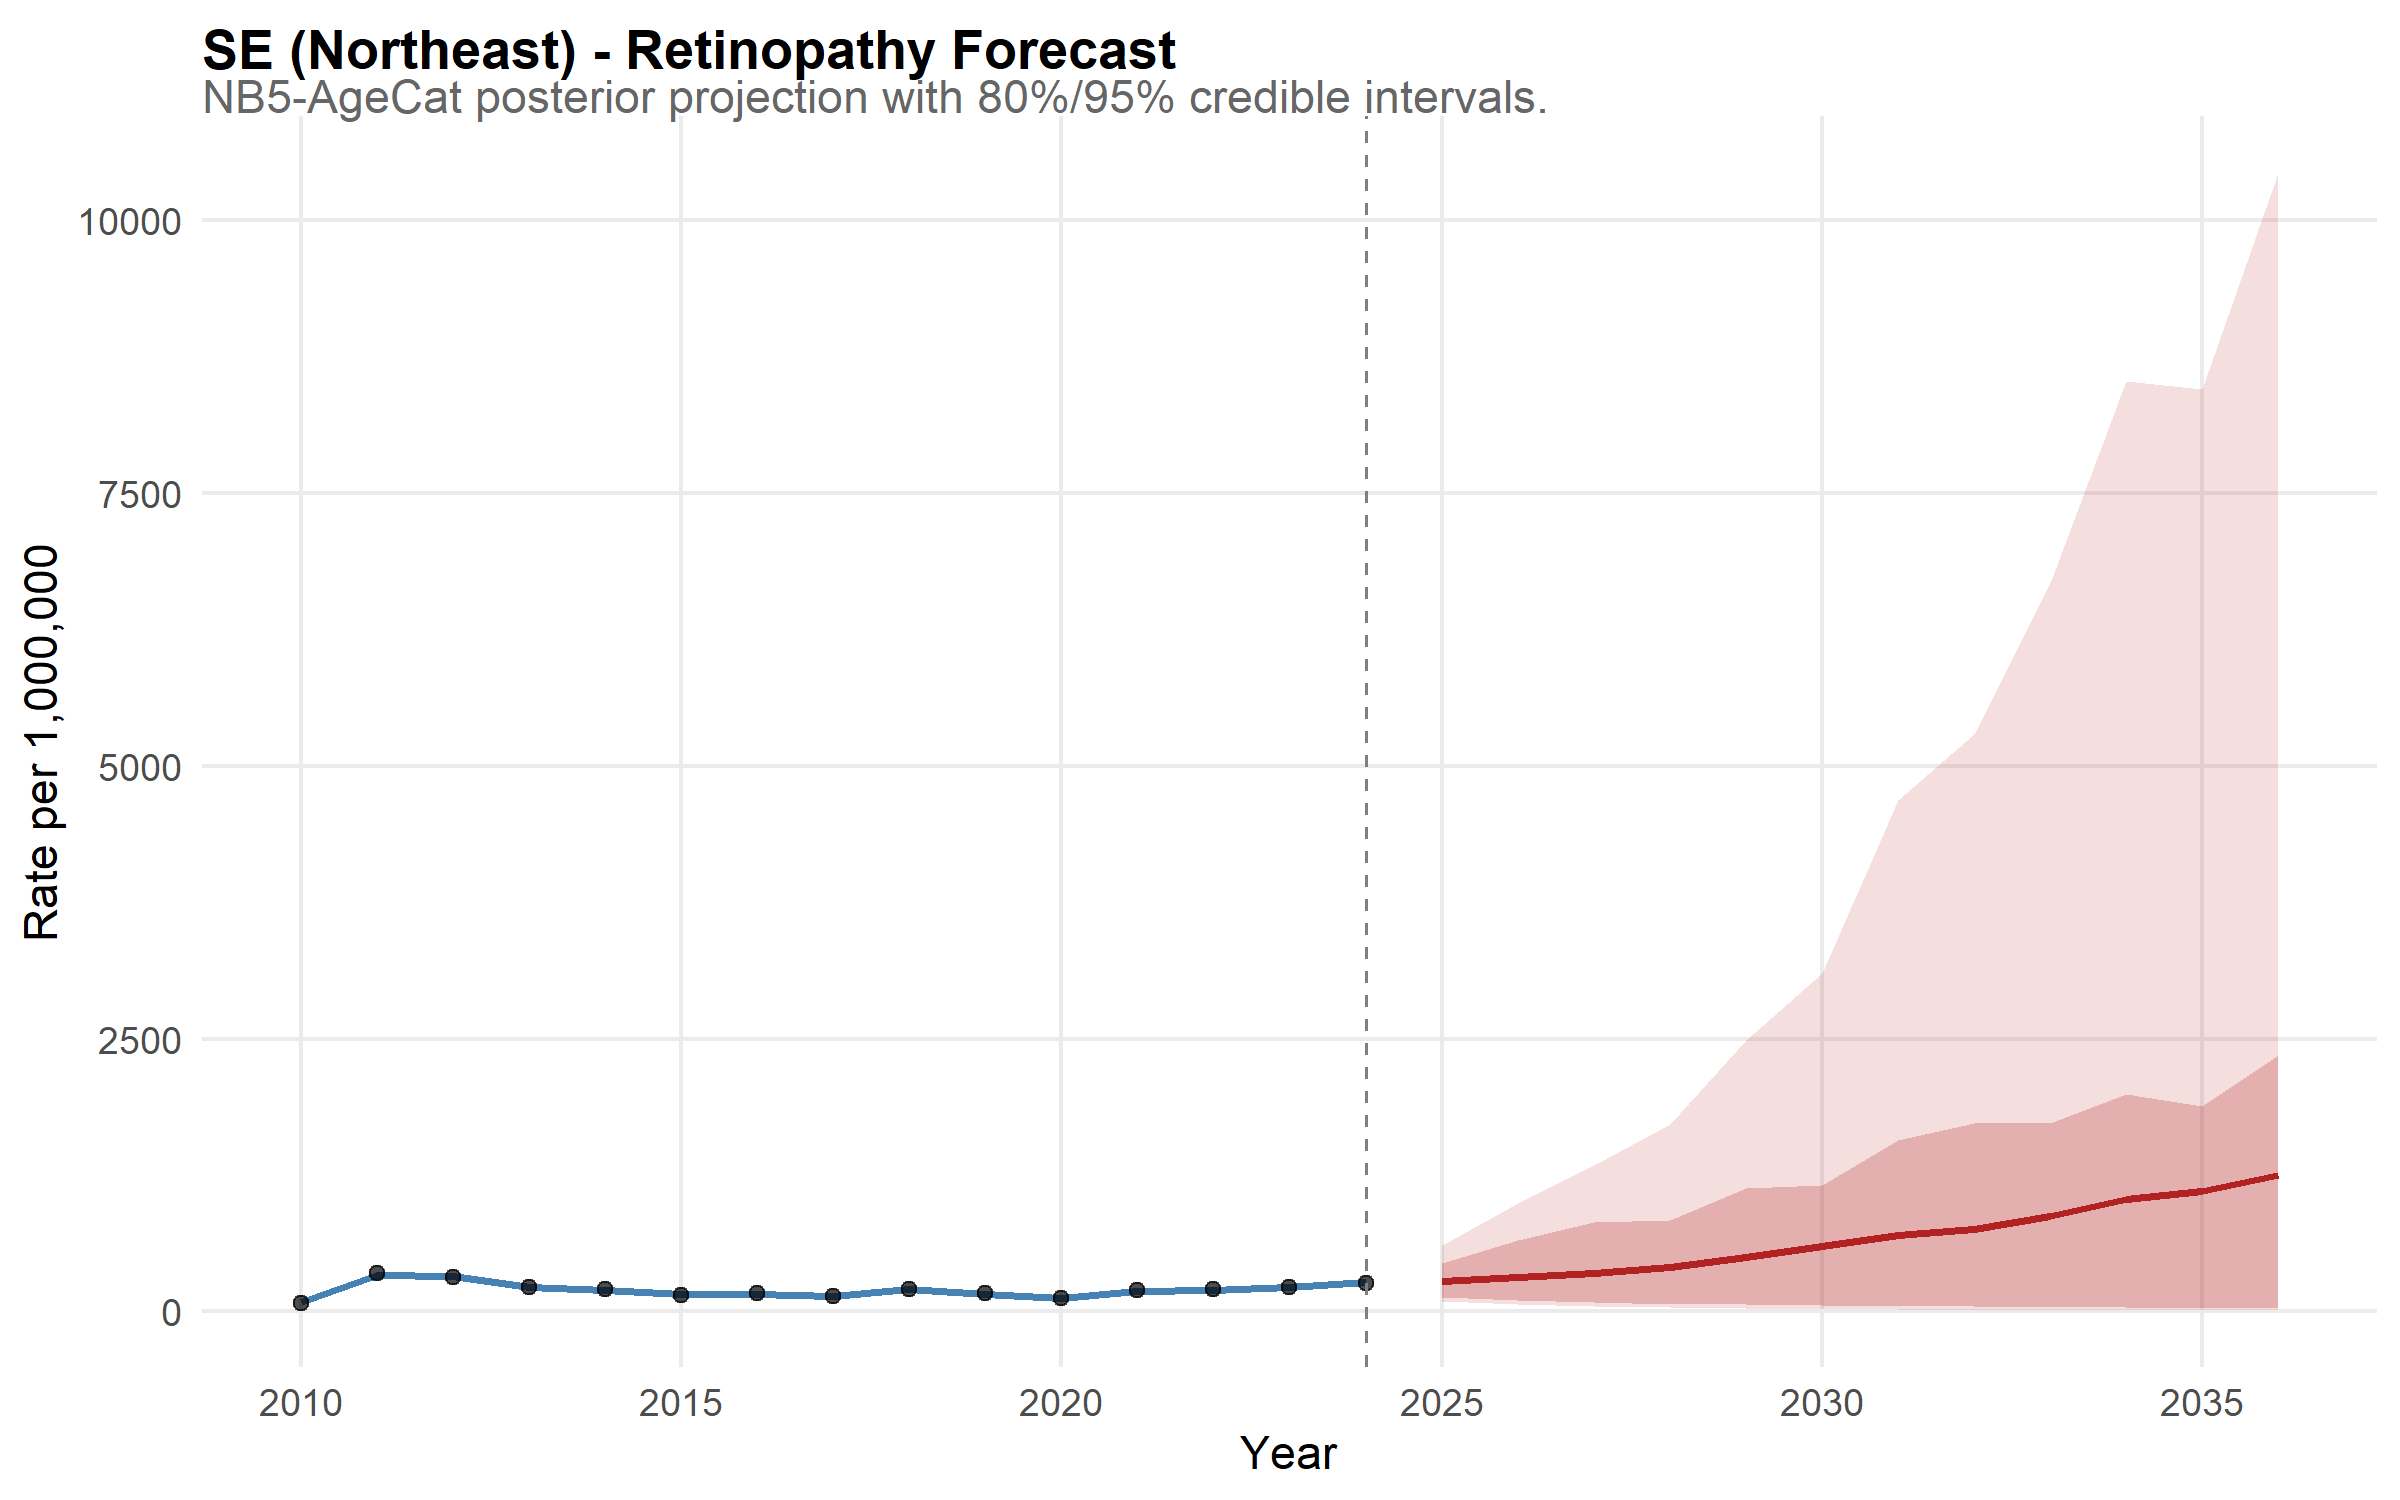

The table this chart was drawn from, first rows:
state, year, disease, mean_rate, lower_95, upper_95, lower_80, upper_80, is_forecast, region, disease_label, state_f, layer, obs_rate
SE, 2010, retina, 83.05, 66.5, 105.5, 71.35, 95.93, FALSE, Northeast, Retinopathy, SE, model, NA
SE, 2011, retina, 332, 280.9, 391.5, 296.4, 366, FALSE, Northeast, Retinopathy, SE, model, NA
SE, 2012, retina, 318.6, 268.9, 377.6, 285.8, 353.6, FALSE, Northeast, Retinopathy, SE, model, NA
SE, 2013, retina, 221, 184.6, 264.3, 196.8, 249.7, FALSE, Northeast, Retinopathy, SE, model, NA
SE, 2014, retina, 198.4, 166.4, 237.1, 175.7, 222, FALSE, Northeast, Retinopathy, SE, model, NA
SE, 2015, retina, 154.1, 126.6, 186.1, 135, 173.1, FALSE, Northeast, Retinopathy, SE, model, NA
SE, 2016, retina, 159.9, 134.4, 191.3, 141, 178.4, FALSE, Northeast, Retinopathy, SE, model, NA
SE, 2017, retina, 140, 114.6, 173.4, 121.9, 160.4, FALSE, Northeast, Retinopathy, SE, model, NA
SE, 2018, retina, 205.4, 172.3, 244.9, 183.4, 229.7, FALSE, Northeast, Retinopathy, SE, model, NA
SE, 2019, retina, 162.4, 135, 195.4, 144.1, 183.4, FALSE, Northeast, Retinopathy, SE, model, NA
SE, 2020, retina, 119.4, 97.91, 145.7, 105, 135.4, FALSE, Northeast, Retinopathy, SE, model, NA
SE, 2021, retina, 184.5, 154.7, 220.9, 162.9, 207.7, FALSE, Northeast, Retinopathy, SE, model, NA
SE, 2022, retina, 190.7, 159.4, 226, 167.8, 213.7, FALSE, Northeast, Retinopathy, SE, model, NA
SE, 2023, retina, 223.7, 187.6, 264.9, 198.9, 250.5, FALSE, Northeast, Retinopathy, SE, model, NA
SE, 2024, retina, 265, 226.2, 306.6, 236, 293.1, FALSE, Northeast, Retinopathy, SE, model, NA
SE, 2025, retina, 273.6, 94.58, 606.5, 130.4, 443.1, TRUE, Northeast, Retinopathy, SE, model, NA
SE, 2026, retina, 316.8, 62.01, 991.8, 101.6, 653.3, TRUE, Northeast, Retinopathy, SE, model, NA
SE, 2027, retina, 353.5, 48.71, 1343, 81.75, 822.1, TRUE, Northeast, Retinopathy, SE, model, NA
SE, 2028, retina, 404.8, 38.38, 1713, 68.98, 840.2, TRUE, Northeast, Retinopathy, SE, model, NA
SE, 2029, retina, 498.1, 27.71, 2490, 65.44, 1130, TRUE, Northeast, Retinopathy, SE, model, NA
SE, 2030, retina, 597.4, 22.3, 3099, 57.17, 1155, TRUE, Northeast, Retinopathy, SE, model, NA
SE, 2031, retina, 700.8, 23.35, 4688, 46.48, 1567, TRUE, Northeast, Retinopathy, SE, model, NA
SE, 2032, retina, 751.7, 15.31, 5292, 45.26, 1723, TRUE, Northeast, Retinopathy, SE, model, NA
SE, 2033, retina, 868.9, 15.4, 6679, 38.85, 1727, TRUE, Northeast, Retinopathy, SE, model, NA
SE, 2034, retina, 1031, 13.67, 8530, 37.3, 1993, TRUE, Northeast, Retinopathy, SE, model, NA
SE, 2035, retina, 1104, 15.01, 8450, 34.19, 1880, TRUE, Northeast, Retinopathy, SE, model, NA
SE, 2036, retina, 1250, 12.49, 10433, 33.63, 2349, TRUE, Northeast, Retinopathy, SE, model, NA
SE, 2010, NA, NA, NA, NA, NA, NA, NA, NA, NA, NA, observed, 73.09
SE, 2011, NA, NA, NA, NA, NA, NA, NA, NA, NA, NA, observed, 346
SE, 2012, NA, NA, NA, NA, NA, NA, NA, NA, NA, NA, observed, 315.8
SE, 2013, NA, NA, NA, NA, NA, NA, NA, NA, NA, NA, observed, 221
SE, 2014, NA, NA, NA, NA, NA, NA, NA, NA, NA, NA, observed, 204.9
SE, 2015, NA, NA, NA, NA, NA, NA, NA, NA, NA, NA, observed, 149.8
SE, 2016, NA, NA, NA, NA, NA, NA, NA, NA, NA, NA, observed, 162.9
SE, 2017, NA, NA, NA, NA, NA, NA, NA, NA, NA, NA, observed, 139.5
SE, 2018, NA, NA, NA, NA, NA, NA, NA, NA, NA, NA, observed, 206.2
SE, 2019, NA, NA, NA, NA, NA, NA, NA, NA, NA, NA, observed, 167.8
SE, 2020, NA, NA, NA, NA, NA, NA, NA, NA, NA, NA, observed, 121
SE, 2021, NA, NA, NA, NA, NA, NA, NA, NA, NA, NA, observed, 192.4
SE, 2022, NA, NA, NA, NA, NA, NA, NA, NA, NA, NA, observed, 200
SE, 2023, NA, NA, NA, NA, NA, NA, NA, NA, NA, NA, observed, 221.1
SE, 2024, NA, NA, NA, NA, NA, NA, NA, NA, NA, NA, observed, 257.1
